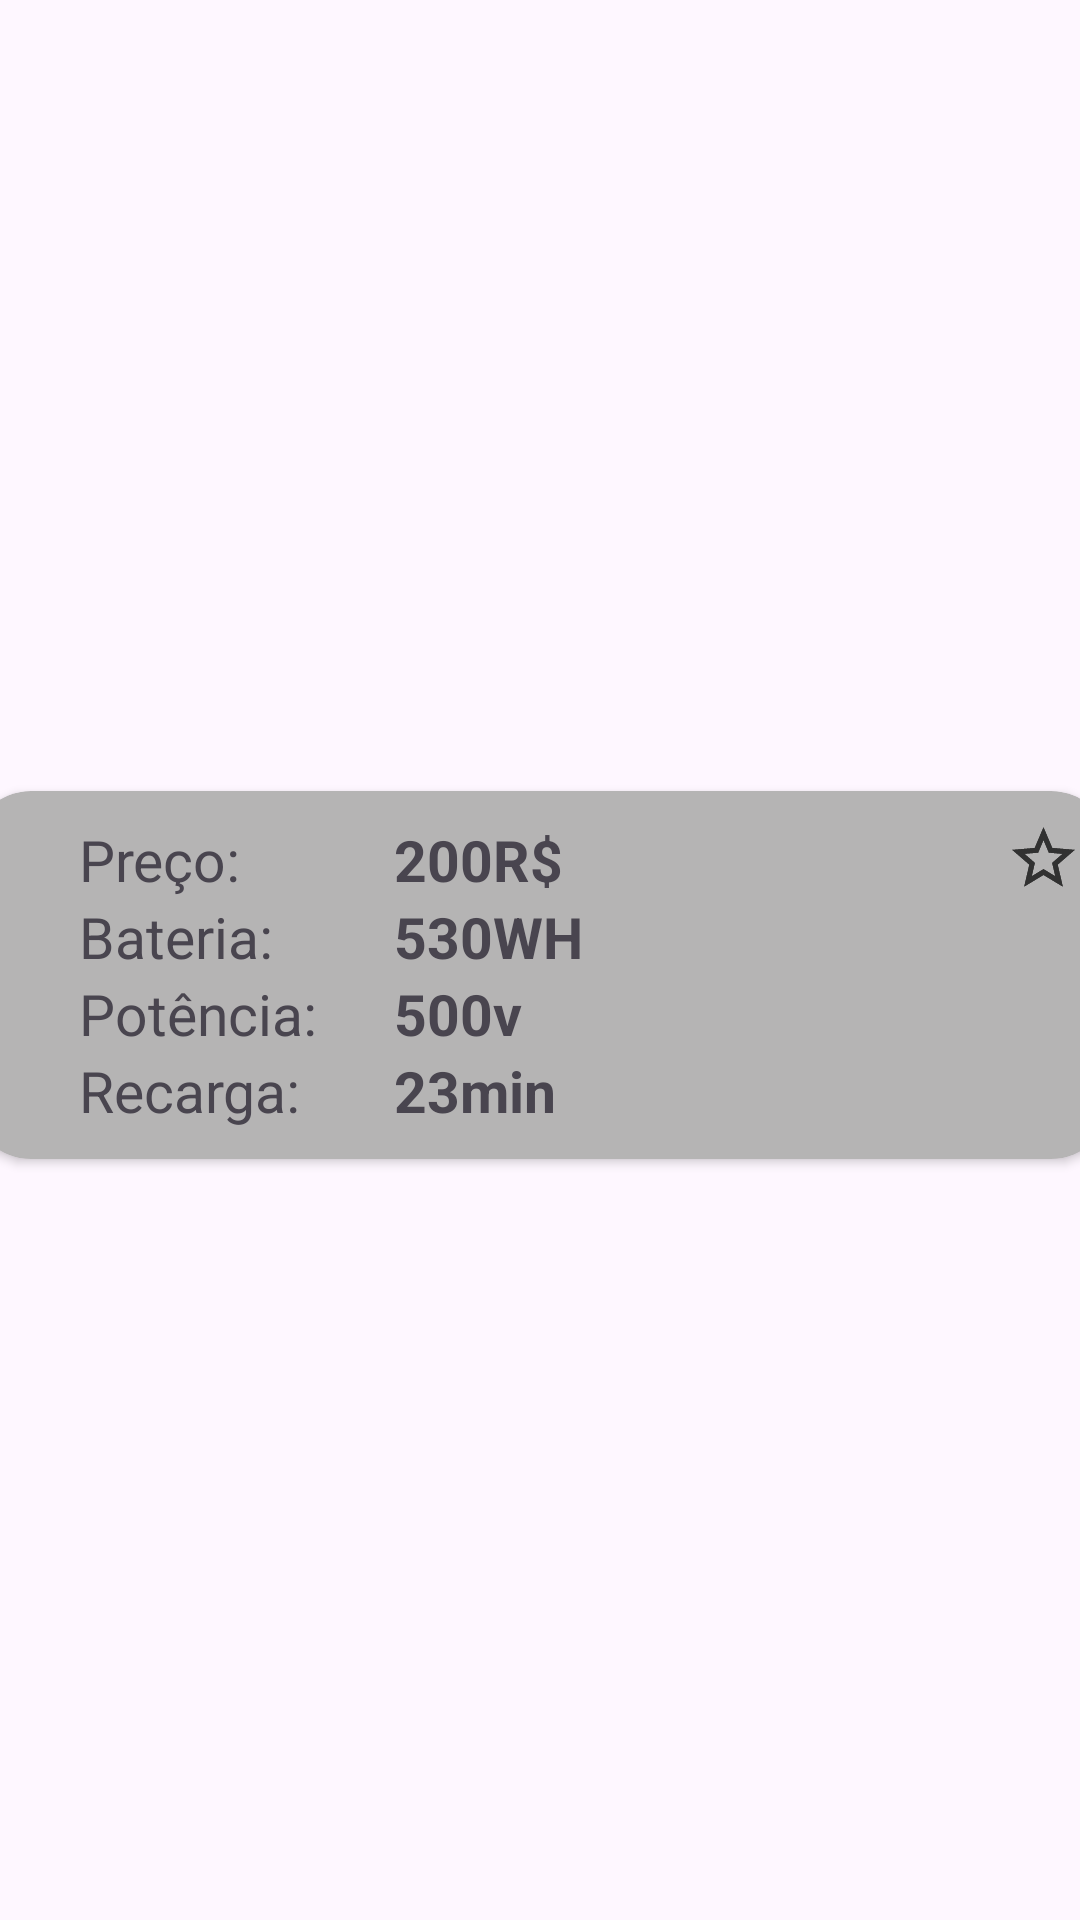

Android layout source for this screen:
<!-- AndroidManifest.xml: application theme Theme.EletricCarApp -->
<!-- res/layout/recycler_car_view_item.xml -->
<?xml version="1.0" encoding="utf-8"?>
<androidx.constraintlayout.widget.ConstraintLayout xmlns:android="http://schemas.android.com/apk/res/android"
    xmlns:app="http://schemas.android.com/apk/res-auto"
    xmlns:tools="http://schemas.android.com/tools"
    android:layout_width="match_parent"
    android:layout_height="wrap_content">

    <androidx.cardview.widget.CardView
        android:id="@+id/cv_itemcar"
        android:layout_width="380dp"
        android:layout_height="wrap_content"
        android:layout_marginTop="10dp"
        app:layout_constraintEnd_toEndOf="parent"
        app:contentPadding="10dp"
        app:layout_constraintStart_toStartOf="parent"
        app:layout_constraintTop_toTopOf="parent"
        app:layout_constraintBottom_toBottomOf="parent"
        app:cardCornerRadius="20dp"
        app:cardBackgroundColor="@color/gray_app">

        <androidx.constraintlayout.widget.ConstraintLayout
            android:id="@+id/car_item"
            android:layout_width="match_parent"
            android:layout_height="match_parent"
            tools:layout_editor_absoluteX="-10dp"
            tools:layout_editor_absoluteY="185dp">

            <ImageView
                android:id="@+id/star"
                android:layout_width="25dp"
                android:layout_height="25dp"
                android:clickable="true"
                android:focusable="true"
                android:background="@drawable/baseline_star_outline_24"
                app:layout_constraintTop_toTopOf="parent"
                app:layout_constraintEnd_toEndOf="parent"
                android:src="@drawable/baseline_star_outline_24" />


            <ImageView
                android:id="@+id/iv_car"
                android:layout_width="wrap_content"
                android:layout_height="wrap_content"
                android:layout_marginTop="30dp"
                android:src="@drawable/carro_eletrico"

                app:layout_constraintEnd_toEndOf="parent"
                app:layout_constraintHorizontal_bias="0.5"
                app:layout_constraintStart_toStartOf="parent"
                app:layout_constraintTop_toBottomOf="@id/cv_itemcar"
                tools:ignore="NotSibling" />

            <TextView
                android:id="@+id/tv_preco"
                android:layout_width="105dp"
                android:layout_height="wrap_content"
                android:layout_marginStart="26dp"
                android:layout_marginTop="0dp"
                android:text="@string/preco"
                android:textSize="19sp"
                app:layout_constraintStart_toStartOf="parent"
                app:layout_constraintTop_toBottomOf="@id/iv_car" />

            <TextView
                android:id="@+id/tv_preco_value"
                android:layout_width="wrap_content"
                android:layout_height="wrap_content"
                android:text="@string/preco_value"
                android:textSize="19sp"
                android:textStyle="bold"
                app:layout_constraintStart_toEndOf="@id/tv_preco"
                app:layout_constraintTop_toTopOf="@id/tv_preco" />

            <TextView
                android:id="@+id/tv_bateria"
                android:layout_width="105dp"
                android:layout_height="wrap_content"
                android:layout_marginStart="26dp"
                android:text="@string/bateria"
                android:textSize="19sp"
                app:layout_constraintStart_toStartOf="parent"
                app:layout_constraintTop_toBottomOf="@id/tv_preco"

                />

            <TextView
                android:id="@+id/tv_bateria_value"
                android:layout_width="wrap_content"
                android:layout_height="wrap_content"
                android:text="530WH"
                android:textSize="19sp"
                android:textStyle="bold"
                app:layout_constraintStart_toEndOf="@id/tv_bateria"
                app:layout_constraintTop_toTopOf="@id/tv_bateria" />

            <TextView
                android:id="@+id/tv_potencia"
                android:layout_width="105dp"
                android:layout_height="wrap_content"
                android:layout_marginStart="26dp"
                android:text="@string/pot_ncia"
                android:textSize="19sp"
                app:layout_constraintStart_toStartOf="parent"
                app:layout_constraintTop_toBottomOf="@id/tv_bateria" />

            <TextView
                android:id="@+id/tv_potencia_value"
                android:layout_width="wrap_content"
                android:layout_height="wrap_content"
                android:text="500v"
                android:textSize="19sp"
                android:textStyle="bold"
                app:layout_constraintStart_toEndOf="@id/tv_potencia"
                app:layout_constraintTop_toTopOf="@id/tv_potencia" />

            <TextView
                android:id="@+id/tv_recarga"
                android:layout_width="105dp"
                android:layout_height="wrap_content"
                android:layout_marginStart="26dp"
                android:text="@string/recarga"
                android:textSize="19sp"
                app:layout_constraintStart_toStartOf="parent"
                app:layout_constraintTop_toBottomOf="@id/tv_potencia" />

            <TextView
                android:id="@+id/tv_recarga_value"
                android:layout_width="wrap_content"
                android:layout_height="wrap_content"
                android:text="23min"
                android:textSize="19sp"
                android:textStyle="bold"
                app:layout_constraintStart_toEndOf="@id/tv_recarga"
                app:layout_constraintTop_toTopOf="@id/tv_recarga" />

        </androidx.constraintlayout.widget.ConstraintLayout>
    </androidx.cardview.widget.CardView>
</androidx.constraintlayout.widget.ConstraintLayout>
<!-- resources referenced by this layout -->
<resources>
  <color name="gray_app">#B5B4B4</color>"
  <!-- drawable baseline_star_outline_24 (drawable) -->
  <vector xmlns:android="http://schemas.android.com/apk/res/android" android:height="25dp" android:tint="#313131" android:viewportHeight="24" android:viewportWidth="24" android:width="25dp">
        
      <path android:fillColor="@android:color/white" android:pathData="M22,9.24l-7.19,-0.62L12,2 9.19,8.63 2,9.24l5.46,4.73L5.82,21 12,17.27 18.18,21l-1.63,-7.03L22,9.24zM12,15.4l-3.76,2.27 1,-4.28 -3.32,-2.88 4.38,-0.38L12,6.1l1.71,4.04 4.38,0.38 -3.32,2.88 1,4.28L12,15.4z"/>
      
  </vector>
  <string name="bateria">Bateria:</string>
  <string name="pot_ncia">Potência:</string>
  <string name="preco">Preço:</string>
  <string name="preco_value">200R$</string>
  <string name="recarga">Recarga:</string>
  <style name="Theme.EletricCarApp" parent="Base.Theme.EletricCarApp" />
  <style name="Base.Theme.EletricCarApp" parent="Theme.Material3.DayNight.NoActionBar">
          
          
      </style>
</resources>
